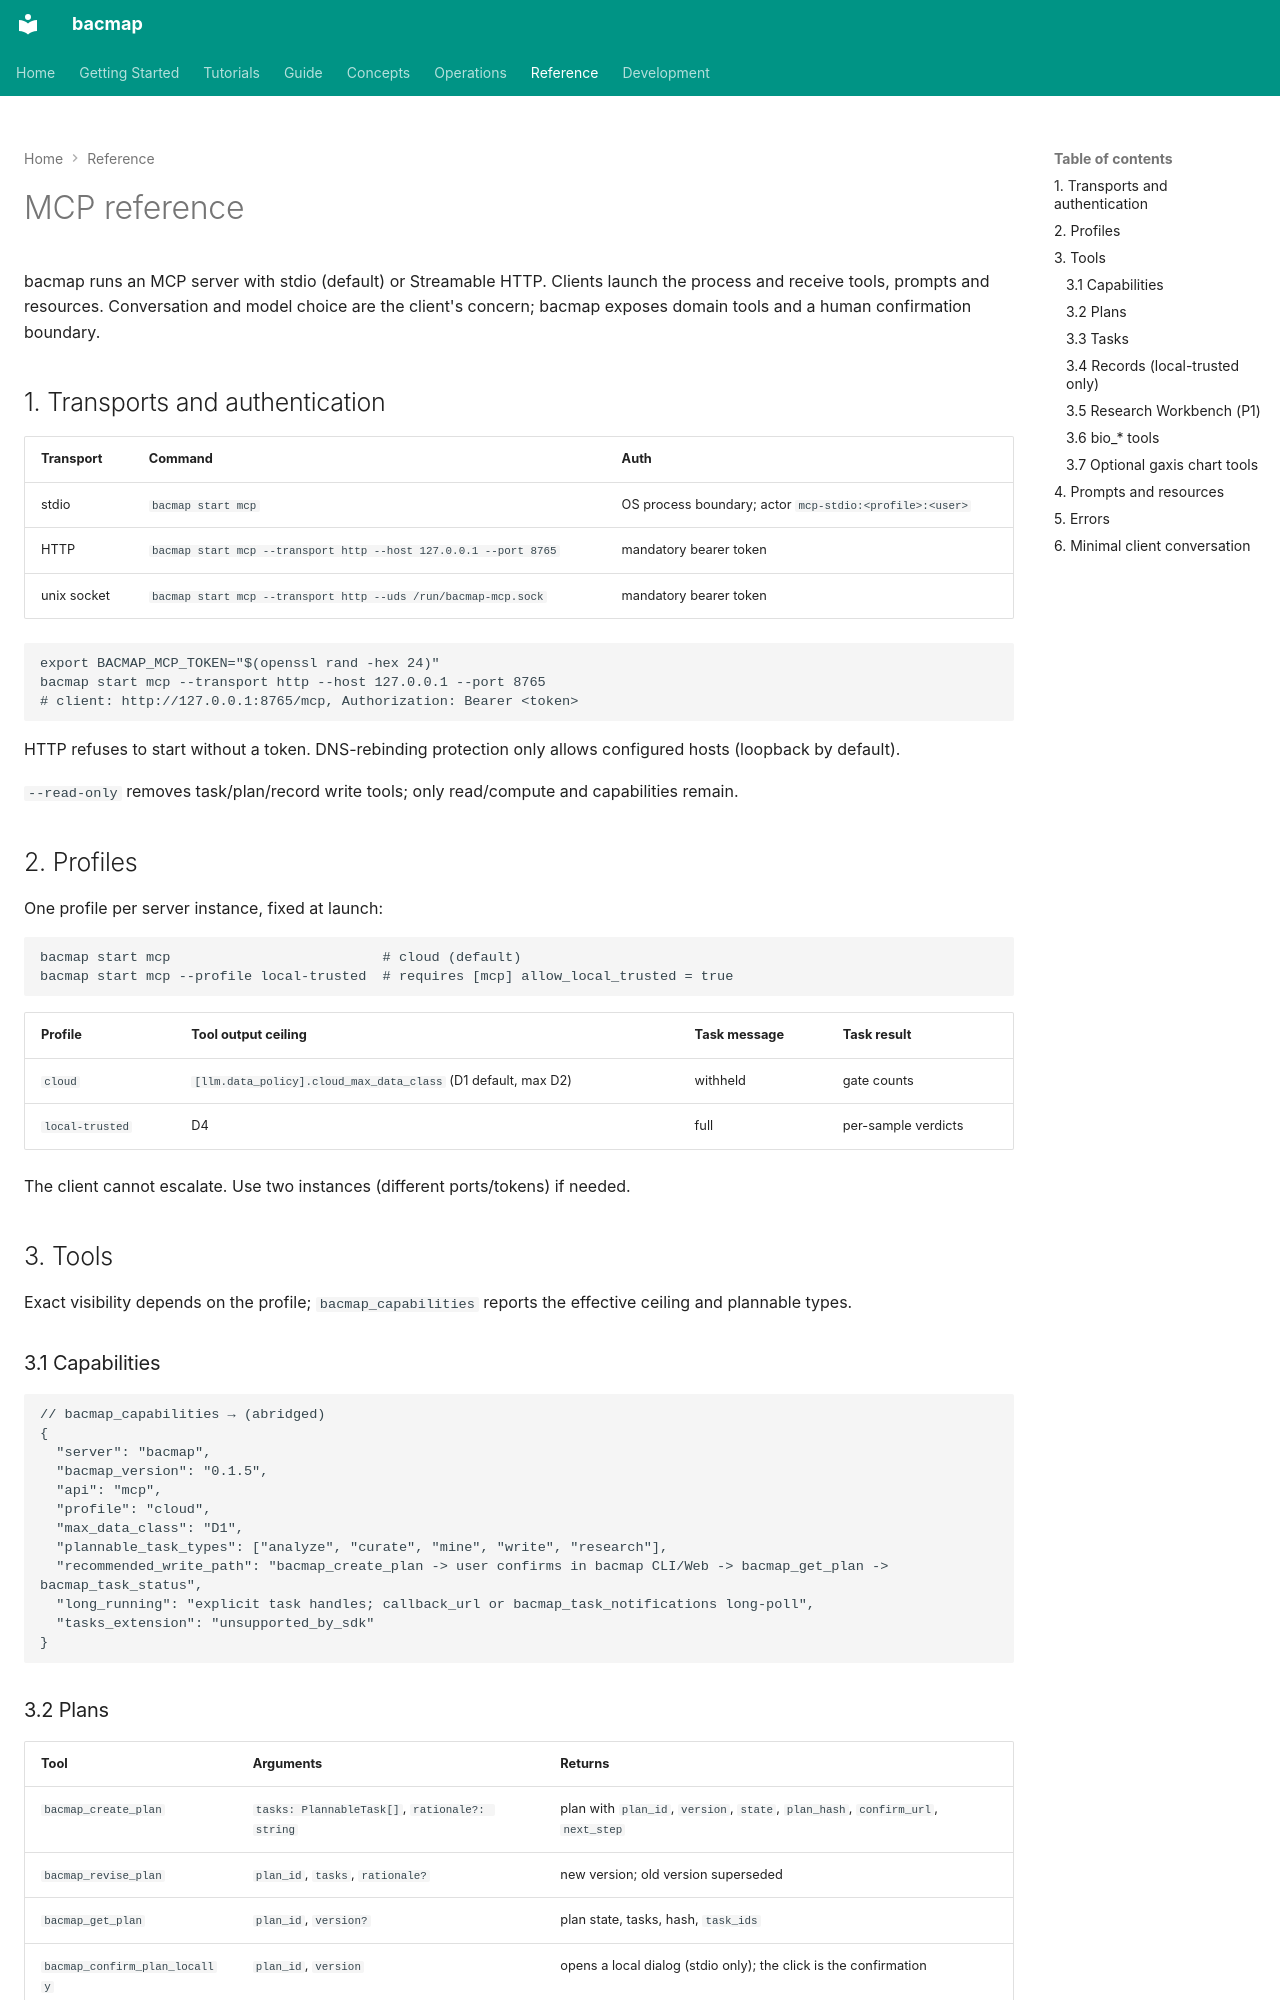

repository: indexofire/bacmap · page: reference/mcp/index.html · generator: mkdocs

# MCP reference

bacmap runs an MCP server with stdio (default) or Streamable HTTP. Clients launch the process and
receive tools, prompts and resources. Conversation and model choice are the client's concern;
bacmap exposes domain tools and a human confirmation boundary.

## 1. Transports and authentication

| Transport | Command | Auth |
|---|---|---|
| stdio | `bacmap start mcp` | OS process boundary; actor `mcp-stdio:<profile>:<user>` |
| HTTP | `bacmap start mcp --transport http --host 127.0.0.1 --port 8765` | mandatory bearer token |
| unix socket | `bacmap start mcp --transport http --uds /run/bacmap-mcp.sock` | mandatory bearer token |

```bash
export BACMAP_MCP_TOKEN="$(openssl rand -hex 24)"
bacmap start mcp --transport http --host 127.0.0.1 --port 8765
# client: http://127.0.0.1:8765/mcp, Authorization: Bearer <token>
```

HTTP refuses to start without a token. DNS-rebinding protection only allows configured hosts
(loopback by default).

`--read-only` removes task/plan/record write tools; only read/compute and capabilities remain.

## 2. Profiles

One profile per server instance, fixed at launch:

```bash
bacmap start mcp                          # cloud (default)
bacmap start mcp --profile local-trusted  # requires [mcp] allow_local_trusted = true
```

| Profile | Tool output ceiling | Task message | Task result |
|---|---|---|---|
| `cloud` | `[llm.data_policy].cloud_max_data_class` (D1 default, max D2) | withheld | gate counts |
| `local-trusted` | D4 | full | per-sample verdicts |

The client cannot escalate. Use two instances (different ports/tokens) if needed.

## 3. Tools

Exact visibility depends on the profile; `bacmap_capabilities` reports the effective ceiling and
plannable types.

### 3.1 Capabilities

```json
// bacmap_capabilities → (abridged)
{
  "server": "bacmap",
  "bacmap_version": "0.1.5",
  "api": "mcp",
  "profile": "cloud",
  "max_data_class": "D1",
  "plannable_task_types": ["analyze", "curate", "mine", "write", "research"],
  "recommended_write_path": "bacmap_create_plan -> user confirms in bacmap CLI/Web -> bacmap_get_plan -> bacmap_task_status",
  "long_running": "explicit task handles; callback_url or bacmap_task_notifications long-poll",
  "tasks_extension": "unsupported_by_sdk"
}
```
